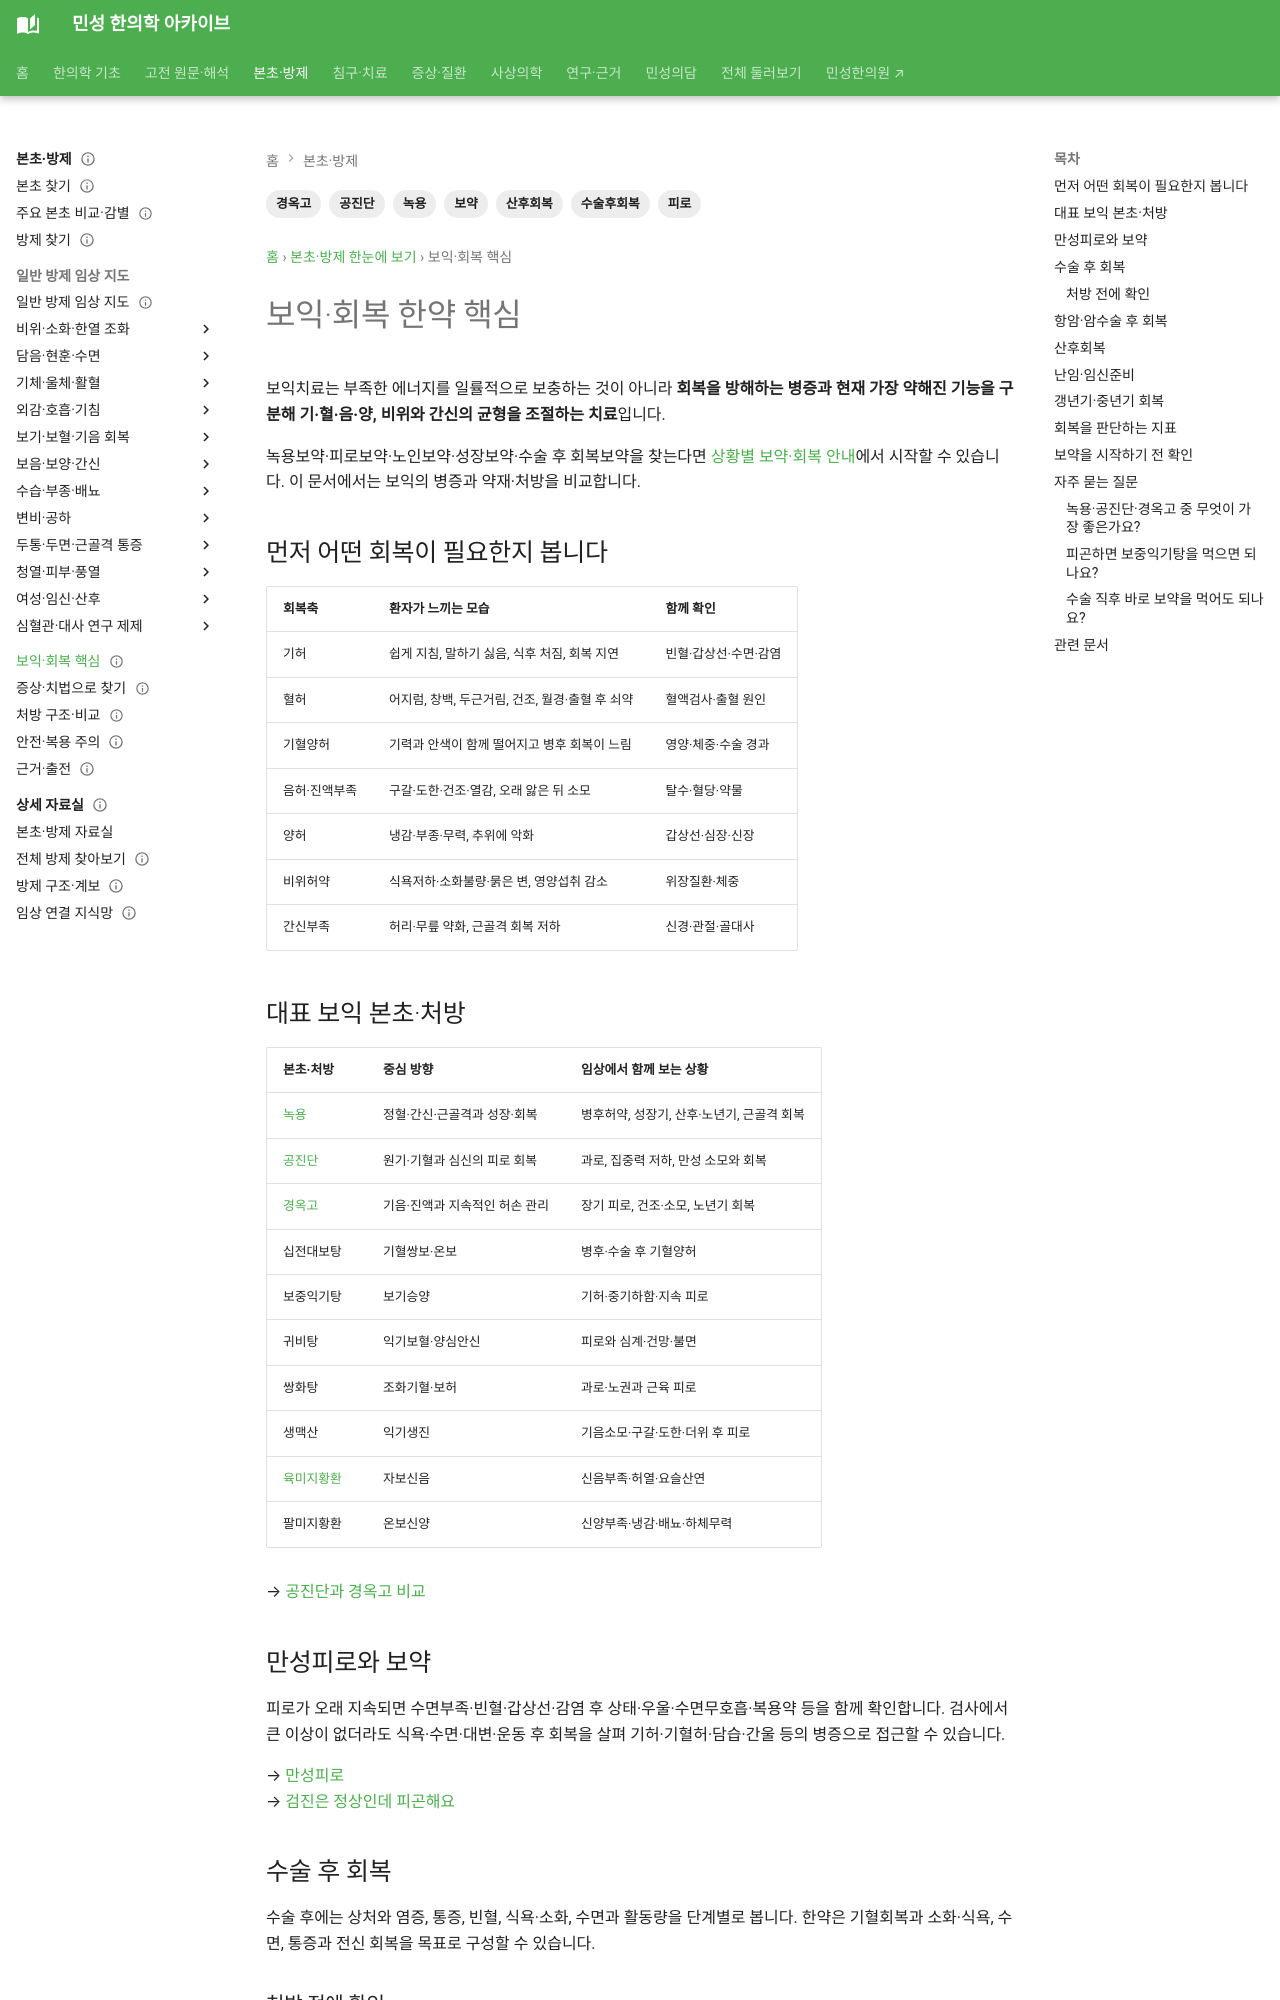

repository: joowon1111/minseong-korean-medicine-wiki · page: herbal-integrated/tonic-recovery/index.html · generator: mkdocs

---
title: 보익·회복 한약 핵심
description: 만성피로, 과로, 수술·항암 후, 산후, 임신준비와 노년기 회복에서 녹용·공진단·경옥고와 대표 보익방을 구분해 안내합니다.
tags: [보약, 녹용, 공진단, 경옥고, 피로, 수술후회복, 산후회복]
status: 검토완료
last_reviewed: 2026-09-05
---
# 보익·회복 한약 핵심

보익치료는 부족한 에너지를 일률적으로 보충하는 것이 아니라 **회복을 방해하는 병증과 현재 가장 약해진 기능을 구분해 기·혈·음·양, 비위와 간신의 균형을 조절하는 치료**입니다.

녹용보약·피로보약·노인보약·성장보약·수술 후 회복보약을 찾는다면 [상황별 보약·회복 안내](../pillar/tonic-recovery.md#tonic-keywords)에서 시작할 수 있습니다. 이 문서에서는 보익의 병증과 약재·처방을 비교합니다.

## 먼저 어떤 회복이 필요한지 봅니다

| 회복축 | 환자가 느끼는 모습 | 함께 확인 |
|---|---|---|
| 기허 | 쉽게 지침, 말하기 싫음, 식후 처짐, 회복 지연 | 빈혈·갑상선·수면·감염 |
| 혈허 | 어지럼, 창백, 두근거림, 건조, 월경·출혈 후 쇠약 | 혈액검사·출혈 원인 |
| 기혈양허 | 기력과 안색이 함께 떨어지고 병후 회복이 느림 | 영양·체중·수술 경과 |
| 음허·진액부족 | 구갈·도한·건조·열감, 오래 앓은 뒤 소모 | 탈수·혈당·약물 |
| 양허 | 냉감·부종·무력, 추위에 악화 | 갑상선·심장·신장 |
| 비위허약 | 식욕저하·소화불량·묽은 변, 영양섭취 감소 | 위장질환·체중 |
| 간신부족 | 허리·무릎 약화, 근골격 회복 저하 | 신경·관절·골대사 |
